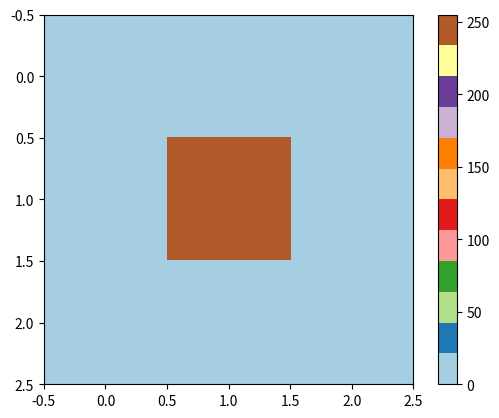

Recreate this plot in Python.
import matplotlib.pyplot as plt
import numpy as np
"""
X:(array_like,)M*N的灰度图||M*N*3的RGB图||M*N*4的RGBA图.
cmap:(,image.cmap)灰度与颜色的映射,使用默认的cmap,0是紫色255是黄色
"""

img = np.array([
    [0,0,0],
    [0,255,0],
    [0,0,0],
])

plt.figure()
plt.imshow(img,plt.get_cmap("Paired"))
plt.colorbar()
plt.show()